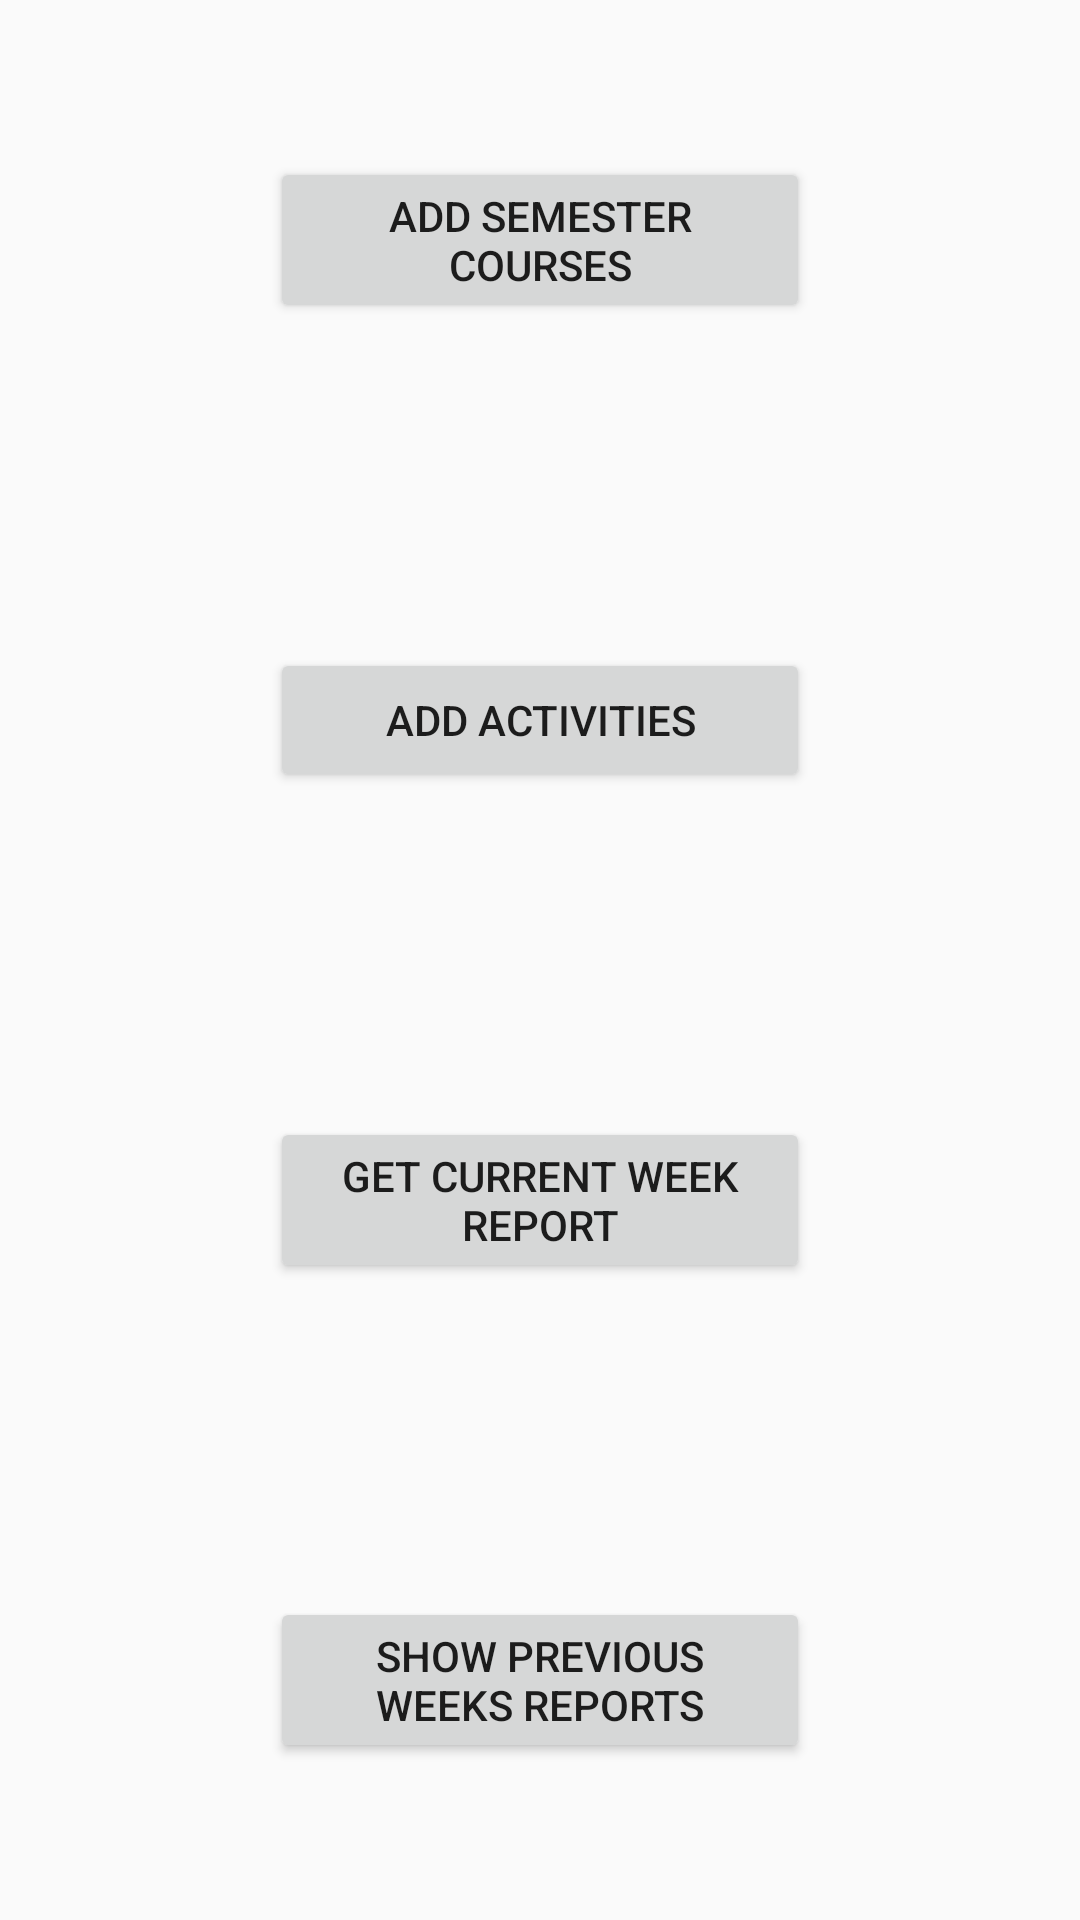

Layout XML and referenced resources for this Android screen:
<!-- AndroidManifest.xml: application theme AppTheme -->
<!-- res/layout/activity_sub_main.xml -->
<?xml version="1.0" encoding="utf-8"?>
<LinearLayout xmlns:android="http://schemas.android.com/apk/res/android"
    xmlns:app="http://schemas.android.com/apk/res-auto"
    xmlns:tools="http://schemas.android.com/tools"
    android:layout_width="match_parent"
    android:layout_height="match_parent"
    tools:context="com.example.android.undergraduatesattitude.SubMainActivity">

    <View
        android:layout_width="0dp"
        android:layout_height="match_parent"
        android:layout_weight="1"/>

    <LinearLayout
        android:layout_width="0dp"
        android:layout_height="match_parent"
        android:layout_weight="2"
        android:orientation="vertical">

        <RelativeLayout
            style="@style/sub_main_relative">

            <Button
                style="@style/sub_main_button"
                android:text="@string/add_semedter_courses"
                android:onClick="navigateToAddCourseActivity"/>

        </RelativeLayout>

        <RelativeLayout
            style="@style/sub_main_relative">

            <Button
                style="@style/sub_main_button"
                android:text="@string/add_activities"
                android:onClick="navigateToAddActivityActivity"/>

        </RelativeLayout>

        <RelativeLayout
            style="@style/sub_main_relative">

            <Button
                style="@style/sub_main_button"
                android:text="@string/get_current_week_report"
                android:onClick="navigateToReportActivity"/>

        </RelativeLayout>

        <RelativeLayout
            style="@style/sub_main_relative">

            <Button
                style="@style/sub_main_button"
                android:text="@string/show_previous_weeks_report"
                android:onClick="navigateToShow"/>

        </RelativeLayout>

    </LinearLayout>

    <View
        android:layout_width="0dp"
        android:layout_height="match_parent"
        android:layout_weight="1"/>

</LinearLayout>
<!-- resources referenced by this layout -->
<resources>
  <string name="add_activities">Add Activities</string>
  <string name="add_semedter_courses">Add Semester Courses</string>
  <string name="get_current_week_report">Get Current Week Report</string>
  <string name="show_previous_weeks_report">Show Previous Weeks Reports</string>
  <style name="sub_main_button">
          <item name="android:layout_width">match_parent</item>
          <item name="android:layout_height">wrap_content</item>
          <item name="android:layout_centerInParent">true</item>
      </style>
  <style name="sub_main_relative">
          <item name="android:layout_width">match_parent</item>
          <item name="android:layout_height">0dp</item>
          <item name="android:layout_weight">1</item>
      </style>
  <style name="AppTheme" parent="Theme.AppCompat.Light.DarkActionBar">
          
          <item name="colorPrimary">@color/colorPrimary</item>
          <item name="colorPrimaryDark">@color/colorPrimaryDark</item>
          <item name="colorAccent">@color/colorAccent</item>
      </style>
  <!-- not gathered from this repository: default colours our renderer supplied (Android Studio template values) -->
  <color name="colorPrimary">#FF6200EE</color>
  <color name="colorPrimaryDark">#FF3700B3</color>
  <color name="colorAccent">#FF03DAC5</color>
</resources>
